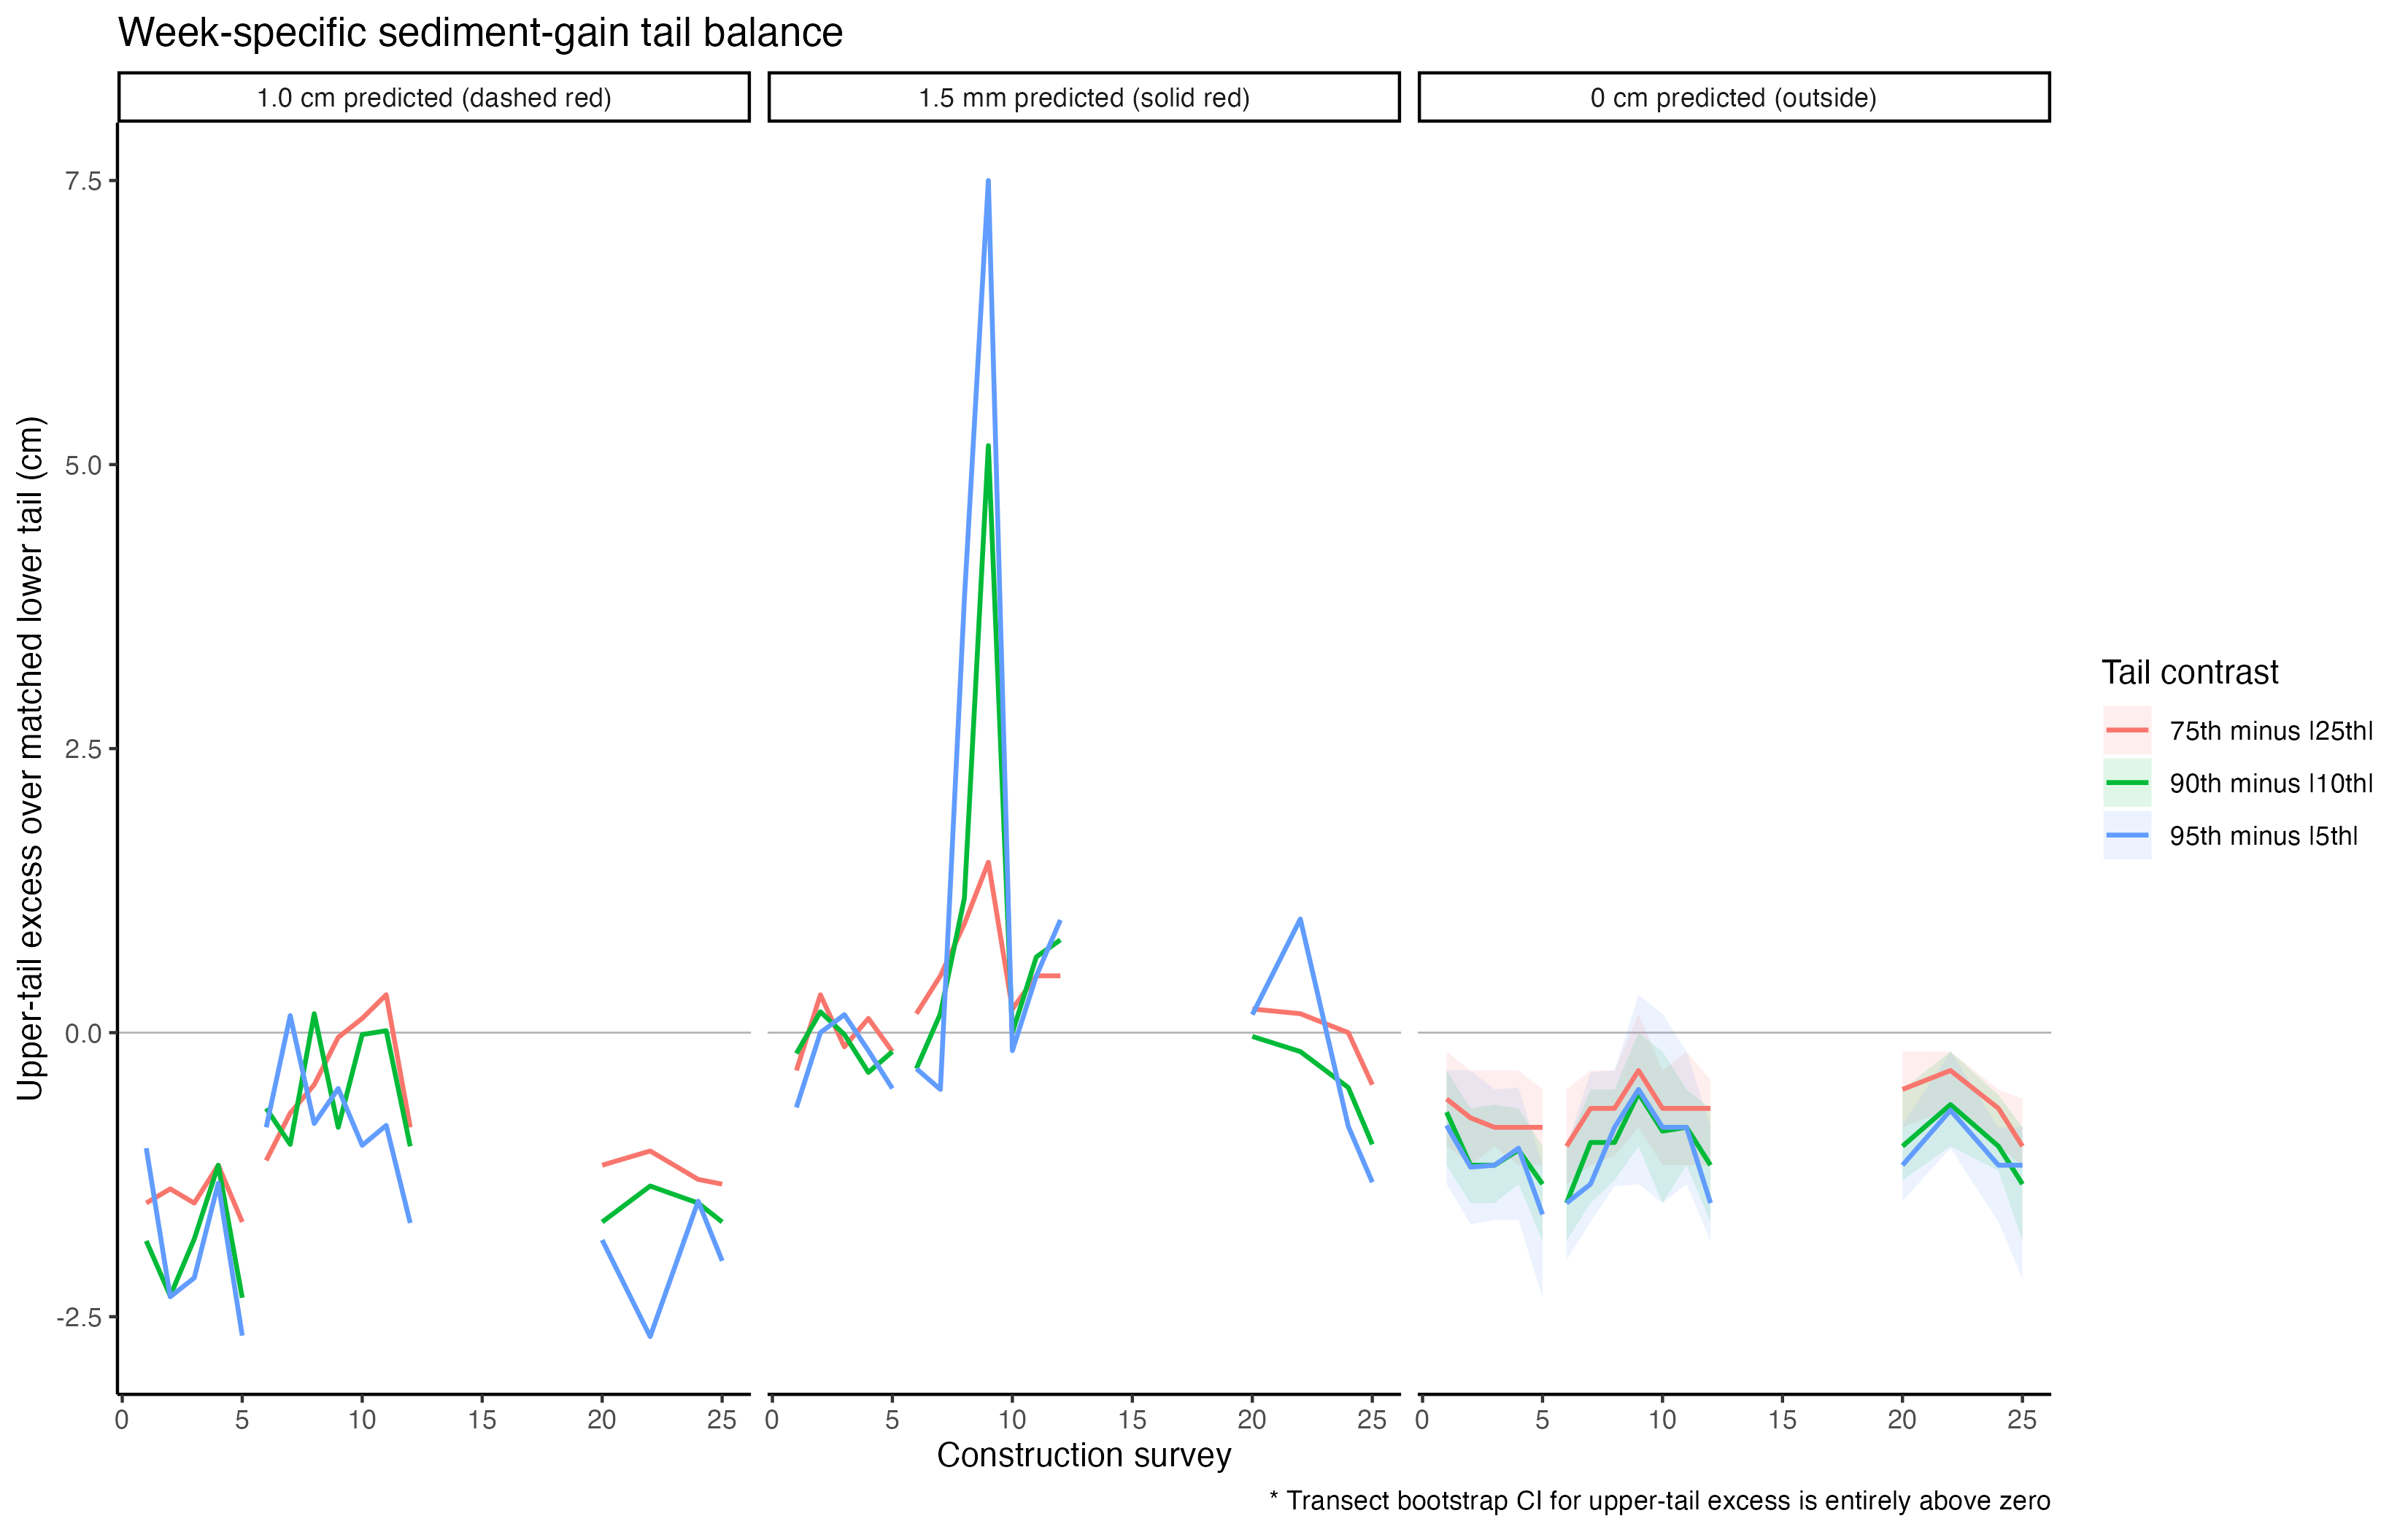

Data behind this chart, as committed beside it:
survey, survey_n, model_sedimentation_class, survey_start_date, survey_end_date, survey_dates, measured_meter_positions, n_transects, tail_contrast, lower_percentile, upper_percentile, lower_delta_cm, upper_delta_cm, upper_tail_excess_cm, upper_tail_excess_lcl, upper_tail_excess_ucl, ci_note, evidence_positive_tail_asymmetry
Con1, 1, 1.0 cm predicted (dashed red), 2025-11-06, 2025-11-06, 2025-11-06, 102, 2, 75th minus |25th|, 0.25, 0.75, -1.667, 0.1667, -1.5, NA, NA, CI not estimated: fewer than 3 transects, NA
Con1, 1, 1.0 cm predicted (dashed red), 2025-11-06, 2025-11-06, 2025-11-06, 102, 2, 90th minus |10th|, 0.1, 0.9, -2.833, 1, -1.833, NA, NA, CI not estimated: fewer than 3 transects, NA
Con1, 1, 1.0 cm predicted (dashed red), 2025-11-06, 2025-11-06, 2025-11-06, 102, 2, 95th minus |5th|, 0.05, 0.95, -3.333, 2.317, -1.017, NA, NA, CI not estimated: fewer than 3 transects, NA
Con1, 1, 1.5 mm predicted (solid red), 2025-11-06, 2025-11-06, 2025-11-06, 102, 2, 75th minus |25th|, 0.25, 0.75, -0.6667, 0.3333, -0.3333, NA, NA, CI not estimated: fewer than 3 transects, NA
Con1, 1, 1.5 mm predicted (solid red), 2025-11-06, 2025-11-06, 2025-11-06, 102, 2, 90th minus |10th|, 0.1, 0.9, -1.167, 0.9833, -0.1833, NA, NA, CI not estimated: fewer than 3 transects, NA
Con1, 1, 1.5 mm predicted (solid red), 2025-11-06, 2025-11-06, 2025-11-06, 102, 2, 95th minus |5th|, 0.05, 0.95, -1.825, 1.167, -0.6583, NA, NA, CI not estimated: fewer than 3 transects, NA
Con1, 1, 0 cm predicted (outside), 2025-11-06, 2025-11-07, 2025-11-06, 2025-11-07, 459, 9, 75th minus |25th|, 0.25, 0.75, -0.75, 0.1667, -0.5833, -1, -0.1667, Transect bootstrap CI, FALSE
Con1, 1, 0 cm predicted (outside), 2025-11-06, 2025-11-07, 2025-11-06, 2025-11-07, 459, 9, 90th minus |10th|, 0.1, 0.9, -1.533, 0.8333, -0.7, -1.167, -0.3333, Transect bootstrap CI, FALSE
Con1, 1, 0 cm predicted (outside), 2025-11-06, 2025-11-07, 2025-11-06, 2025-11-07, 459, 9, 95th minus |5th|, 0.05, 0.95, -2.167, 1.35, -0.8167, -1.333, -0.3333, Transect bootstrap CI, FALSE
Con2, 2, 1.0 cm predicted (dashed red), 2025-11-17, 2025-11-17, 2025-11-17, 102, 2, 75th minus |25th|, 0.25, 0.75, -1.667, 0.2917, -1.375, NA, NA, CI not estimated: fewer than 3 transects, NA
Con2, 2, 1.0 cm predicted (dashed red), 2025-11-17, 2025-11-17, 2025-11-17, 102, 2, 90th minus |10th|, 0.1, 0.9, -3.317, 1, -2.317, NA, NA, CI not estimated: fewer than 3 transects, NA
Con2, 2, 1.0 cm predicted (dashed red), 2025-11-17, 2025-11-17, 2025-11-17, 102, 2, 95th minus |5th|, 0.05, 0.95, -4.15, 1.825, -2.325, NA, NA, CI not estimated: fewer than 3 transects, NA
Con2, 2, 1.5 mm predicted (solid red), 2025-11-17, 2025-11-17, 2025-11-17, 102, 2, 75th minus |25th|, 0.25, 0.75, -0.3333, 0.6667, 0.3333, NA, NA, CI not estimated: fewer than 3 transects, NA
Con2, 2, 1.5 mm predicted (solid red), 2025-11-17, 2025-11-17, 2025-11-17, 102, 2, 90th minus |10th|, 0.1, 0.9, -0.9833, 1.167, 0.1833, NA, NA, CI not estimated: fewer than 3 transects, NA
Con2, 2, 1.5 mm predicted (solid red), 2025-11-17, 2025-11-17, 2025-11-17, 102, 2, 95th minus |5th|, 0.05, 0.95, -1.667, 1.667, 0, NA, NA, CI not estimated: fewer than 3 transects, NA
Con2, 2, 0 cm predicted (outside), 2025-11-17, 2025-11-17, 2025-11-17, 459, 9, 75th minus |25th|, 0.25, 0.75, -0.8333, 0.08333, -0.75, -1.167, -0.3333, Transect bootstrap CI, FALSE
Con2, 2, 0 cm predicted (outside), 2025-11-17, 2025-11-17, 2025-11-17, 459, 9, 90th minus |10th|, 0.1, 0.9, -1.667, 0.5, -1.167, -1.5, -0.6667, Transect bootstrap CI, FALSE
Con2, 2, 0 cm predicted (outside), 2025-11-17, 2025-11-17, 2025-11-17, 459, 9, 95th minus |5th|, 0.05, 0.95, -2.183, 1, -1.183, -1.687, -0.3329, Transect bootstrap CI, FALSE
Con3, 3, 1.0 cm predicted (dashed red), 2025-11-26, 2025-11-26, 2025-11-26, 102, 2, 75th minus |25th|, 0.25, 0.75, -1.5, 0, -1.5, NA, NA, CI not estimated: fewer than 3 transects, NA
Con3, 3, 1.0 cm predicted (dashed red), 2025-11-26, 2025-11-26, 2025-11-26, 102, 2, 90th minus |10th|, 0.1, 0.9, -2.967, 1.15, -1.817, NA, NA, CI not estimated: fewer than 3 transects, NA
Con3, 3, 1.0 cm predicted (dashed red), 2025-11-26, 2025-11-26, 2025-11-26, 102, 2, 95th minus |5th|, 0.05, 0.95, -3.983, 1.825, -2.158, NA, NA, CI not estimated: fewer than 3 transects, NA
Con3, 3, 1.5 mm predicted (solid red), 2025-11-26, 2025-11-26, 2025-11-26, 102, 2, 75th minus |25th|, 0.25, 0.75, -0.4583, 0.3333, -0.125, NA, NA, CI not estimated: fewer than 3 transects, NA
Con3, 3, 1.5 mm predicted (solid red), 2025-11-26, 2025-11-26, 2025-11-26, 102, 2, 90th minus |10th|, 0.1, 0.9, -1.167, 1.15, -0.01667, NA, NA, CI not estimated: fewer than 3 transects, NA
Con3, 3, 1.5 mm predicted (solid red), 2025-11-26, 2025-11-26, 2025-11-26, 102, 2, 95th minus |5th|, 0.05, 0.95, -1.992, 2.15, 0.1583, NA, NA, CI not estimated: fewer than 3 transects, NA
Con3, 3, 0 cm predicted (outside), 2025-11-26, 2025-11-26, 2025-11-26, 459, 9, 75th minus |25th|, 0.25, 0.75, -0.8333, 0, -0.8333, -1, -0.3333, Transect bootstrap CI, FALSE
Con3, 3, 0 cm predicted (outside), 2025-11-26, 2025-11-26, 2025-11-26, 459, 9, 90th minus |10th|, 0.1, 0.9, -1.667, 0.5, -1.167, -1.5, -0.6333, Transect bootstrap CI, FALSE
Con3, 3, 0 cm predicted (outside), 2025-11-26, 2025-11-26, 2025-11-26, 459, 9, 95th minus |5th|, 0.05, 0.95, -2.167, 1, -1.167, -1.65, -0.5, Transect bootstrap CI, FALSE
Con4, 4, 1.0 cm predicted (dashed red), 2025-12-05, 2025-12-05, 2025-12-05, 102, 2, 75th minus |25th|, 0.25, 0.75, -1.5, 0.3333, -1.167, NA, NA, CI not estimated: fewer than 3 transects, NA
Con4, 4, 1.0 cm predicted (dashed red), 2025-12-05, 2025-12-05, 2025-12-05, 102, 2, 90th minus |10th|, 0.1, 0.9, -2.483, 1.317, -1.167, NA, NA, CI not estimated: fewer than 3 transects, NA
Con4, 4, 1.0 cm predicted (dashed red), 2025-12-05, 2025-12-05, 2025-12-05, 102, 2, 95th minus |5th|, 0.05, 0.95, -3.975, 2.65, -1.325, NA, NA, CI not estimated: fewer than 3 transects, NA
Con4, 4, 1.5 mm predicted (solid red), 2025-12-05, 2025-12-05, 2025-12-05, 102, 2, 75th minus |25th|, 0.25, 0.75, -0.3333, 0.4583, 0.125, NA, NA, CI not estimated: fewer than 3 transects, NA
Con4, 4, 1.5 mm predicted (solid red), 2025-12-05, 2025-12-05, 2025-12-05, 102, 2, 90th minus |10th|, 0.1, 0.9, -1.333, 0.9833, -0.35, NA, NA, CI not estimated: fewer than 3 transects, NA
Con4, 4, 1.5 mm predicted (solid red), 2025-12-05, 2025-12-05, 2025-12-05, 102, 2, 95th minus |5th|, 0.05, 0.95, -1.825, 1.667, -0.1583, NA, NA, CI not estimated: fewer than 3 transects, NA
Con4, 4, 0 cm predicted (outside), 2025-12-05, 2025-12-05, 2025-12-05, 459, 9, 75th minus |25th|, 0.25, 0.75, -0.8333, 0, -0.8333, -1.167, -0.3333, Transect bootstrap CI, FALSE
Con4, 4, 0 cm predicted (outside), 2025-12-05, 2025-12-05, 2025-12-05, 459, 9, 90th minus |10th|, 0.1, 0.9, -1.533, 0.5, -1.033, -1.333, -0.6667, Transect bootstrap CI, FALSE
Con4, 4, 0 cm predicted (outside), 2025-12-05, 2025-12-05, 2025-12-05, 459, 9, 95th minus |5th|, 0.05, 0.95, -2.183, 1.167, -1.017, -1.65, -0.4833, Transect bootstrap CI, FALSE
Con5, 5, 1.0 cm predicted (dashed red), 2025-12-14, 2025-12-14, 2025-12-14, 51, 1, 75th minus |25th|, 0.25, 0.75, -1.5, -0.1667, -1.667, NA, NA, CI not estimated: fewer than 3 transects, NA
Con5, 5, 1.0 cm predicted (dashed red), 2025-12-14, 2025-12-14, 2025-12-14, 51, 1, 90th minus |10th|, 0.1, 0.9, -2.5, 0.1667, -2.333, NA, NA, CI not estimated: fewer than 3 transects, NA
Con5, 5, 1.0 cm predicted (dashed red), 2025-12-14, 2025-12-14, 2025-12-14, 51, 1, 95th minus |5th|, 0.05, 0.95, -3.75, 1.083, -2.667, NA, NA, CI not estimated: fewer than 3 transects, NA
Con5, 5, 1.5 mm predicted (solid red), 2025-12-14, 2025-12-14, 2025-12-14, 102, 2, 75th minus |25th|, 0.25, 0.75, -0.5, 0.3333, -0.1667, NA, NA, CI not estimated: fewer than 3 transects, NA
Con5, 5, 1.5 mm predicted (solid red), 2025-12-14, 2025-12-14, 2025-12-14, 102, 2, 90th minus |10th|, 0.1, 0.9, -1.317, 1.15, -0.1667, NA, NA, CI not estimated: fewer than 3 transects, NA
Con5, 5, 1.5 mm predicted (solid red), 2025-12-14, 2025-12-14, 2025-12-14, 102, 2, 95th minus |5th|, 0.05, 0.95, -1.992, 1.5, -0.4917, NA, NA, CI not estimated: fewer than 3 transects, NA
Con5, 5, 0 cm predicted (outside), 2025-12-14, 2025-12-14, 2025-12-14, 255, 5, 75th minus |25th|, 0.25, 0.75, -0.8333, 0, -0.8333, -1.167, -0.5, Transect bootstrap CI, FALSE
Con5, 5, 0 cm predicted (outside), 2025-12-14, 2025-12-14, 2025-12-14, 255, 5, 90th minus |10th|, 0.1, 0.9, -1.667, 0.3333, -1.333, -1.833, -1, Transect bootstrap CI, FALSE
Con5, 5, 0 cm predicted (outside), 2025-12-14, 2025-12-14, 2025-12-14, 255, 5, 95th minus |5th|, 0.05, 0.95, -2.267, 0.6667, -1.6, -2.333, -1.167, Transect bootstrap CI, FALSE
Con6, 6, 1.0 cm predicted (dashed red), 2025-12-29, 2025-12-29, 2025-12-29, 102, 2, 75th minus |25th|, 0.25, 0.75, -1.458, 0.3333, -1.125, NA, NA, CI not estimated: fewer than 3 transects, NA
Con6, 6, 1.0 cm predicted (dashed red), 2025-12-29, 2025-12-29, 2025-12-29, 102, 2, 90th minus |10th|, 0.1, 0.9, -2.65, 1.983, -0.6667, NA, NA, CI not estimated: fewer than 3 transects, NA
Con6, 6, 1.0 cm predicted (dashed red), 2025-12-29, 2025-12-29, 2025-12-29, 102, 2, 95th minus |5th|, 0.05, 0.95, -3.483, 2.65, -0.8333, NA, NA, CI not estimated: fewer than 3 transects, NA
Con6, 6, 1.5 mm predicted (solid red), 2025-12-29, 2025-12-29, 2025-12-29, 102, 2, 75th minus |25th|, 0.25, 0.75, -0.3333, 0.5, 0.1667, NA, NA, CI not estimated: fewer than 3 transects, NA
Con6, 6, 1.5 mm predicted (solid red), 2025-12-29, 2025-12-29, 2025-12-29, 102, 2, 90th minus |10th|, 0.1, 0.9, -1.317, 1, -0.3167, NA, NA, CI not estimated: fewer than 3 transects, NA
Con6, 6, 1.5 mm predicted (solid red), 2025-12-29, 2025-12-29, 2025-12-29, 102, 2, 95th minus |5th|, 0.05, 0.95, -1.817, 1.5, -0.3167, NA, NA, CI not estimated: fewer than 3 transects, NA
Con6, 6, 0 cm predicted (outside), 2025-12-29, 2025-12-29, 2025-12-29, 459, 9, 75th minus |25th|, 0.25, 0.75, -1, 0, -1, -1.333, -0.5, Transect bootstrap CI, FALSE
Con6, 6, 0 cm predicted (outside), 2025-12-29, 2025-12-29, 2025-12-29, 459, 9, 90th minus |10th|, 0.1, 0.9, -1.833, 0.3333, -1.5, -1.833, -1, Transect bootstrap CI, FALSE
Con6, 6, 0 cm predicted (outside), 2025-12-29, 2025-12-29, 2025-12-29, 459, 9, 95th minus |5th|, 0.05, 0.95, -2.5, 1, -1.5, -2, -1, Transect bootstrap CI, FALSE
Con7, 7, 1.0 cm predicted (dashed red), 2026-01-07, 2026-01-07, 2026-01-07, 102, 2, 75th minus |25th|, 0.25, 0.75, -1.5, 0.7917, -0.7083, NA, NA, CI not estimated: fewer than 3 transects, NA
Con7, 7, 1.0 cm predicted (dashed red), 2026-01-07, 2026-01-07, 2026-01-07, 102, 2, 90th minus |10th|, 0.1, 0.9, -2.65, 1.667, -0.9833, NA, NA, CI not estimated: fewer than 3 transects, NA
Con7, 7, 1.0 cm predicted (dashed red), 2026-01-07, 2026-01-07, 2026-01-07, 102, 2, 95th minus |5th|, 0.05, 0.95, -3, 3.15, 0.15, NA, NA, CI not estimated: fewer than 3 transects, NA
Con7, 7, 1.5 mm predicted (solid red), 2026-01-07, 2026-01-07, 2026-01-07, 102, 2, 75th minus |25th|, 0.25, 0.75, -0.3333, 0.8333, 0.5, NA, NA, CI not estimated: fewer than 3 transects, NA
Con7, 7, 1.5 mm predicted (solid red), 2026-01-07, 2026-01-07, 2026-01-07, 102, 2, 90th minus |10th|, 0.1, 0.9, -1.167, 1.333, 0.1667, NA, NA, CI not estimated: fewer than 3 transects, NA
Con7, 7, 1.5 mm predicted (solid red), 2026-01-07, 2026-01-07, 2026-01-07, 102, 2, 95th minus |5th|, 0.05, 0.95, -2, 1.5, -0.5, NA, NA, CI not estimated: fewer than 3 transects, NA
... 84 more rows
